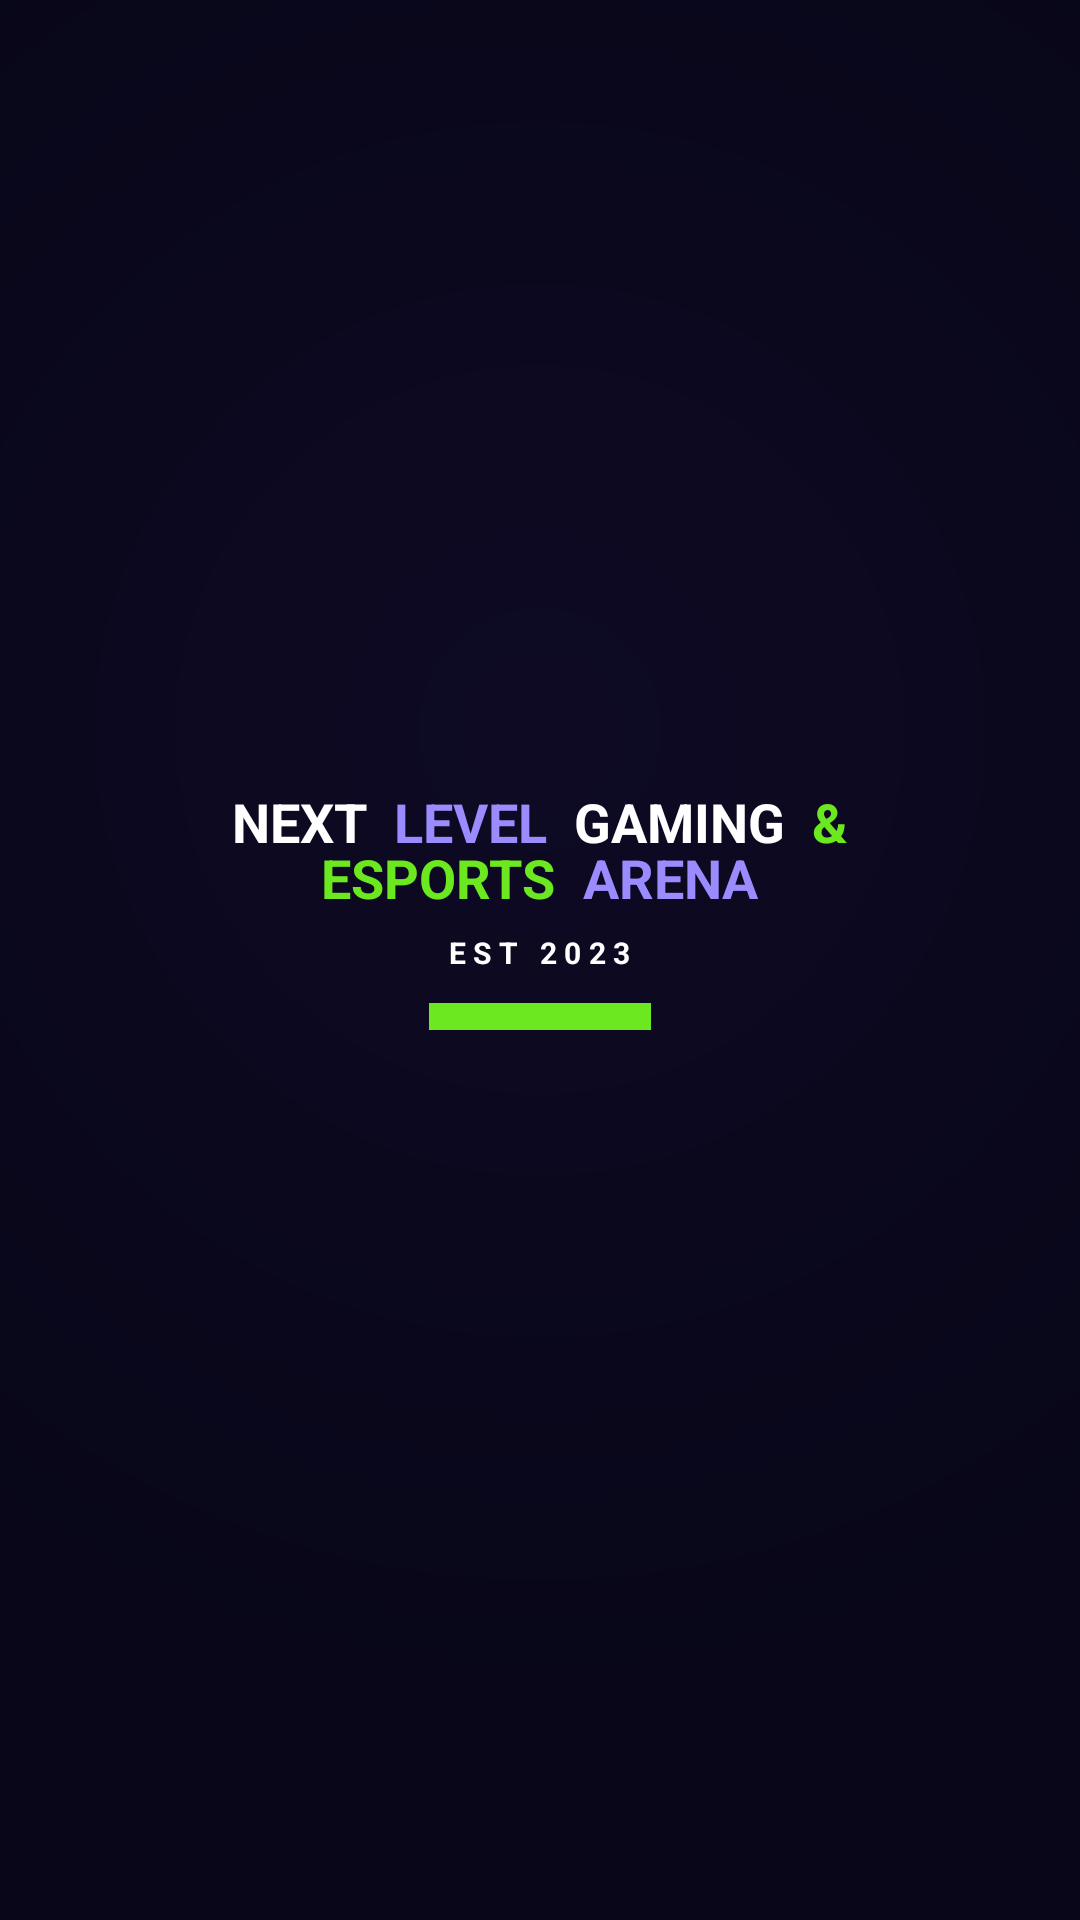

The Android layout XML behind this screen, and the referenced resources:
<!-- AndroidManifest.xml: activity theme Theme.NextLevel.Splash -->
<!-- res/layout/activity_splash.xml -->
<?xml version="1.0" encoding="utf-8"?>
<FrameLayout xmlns:android="http://schemas.android.com/apk/res/android"
    xmlns:tools="http://schemas.android.com/tools"
    android:layout_width="match_parent"
    android:layout_height="match_parent"
    android:background="@drawable/bg_splash"
    android:clipChildren="false"
    android:clipToPadding="false"
    tools:context="com.example.nextlevel.nextlevelgamingesports.SplashActivity">

    <LinearLayout
        android:id="@+id/logoGroup"
        android:layout_width="wrap_content"
        android:layout_height="wrap_content"
        android:layout_gravity="center"
        android:layout_marginBottom="70dp"
        android:clipChildren="false"
        android:clipToPadding="false"
        android:gravity="center_horizontal"
        android:orientation="vertical">

        <FrameLayout
            android:layout_width="wrap_content"
            android:layout_height="wrap_content"
            android:layout_gravity="center_horizontal"
            android:clipChildren="false"
            android:clipToPadding="false">

            <ImageView
                android:id="@+id/logoGlow"
                android:layout_width="198dp"
                android:layout_height="101dp"
                android:layout_gravity="center"
                android:alpha="0"
                android:importantForAccessibility="no"
                android:padding="24dp"
                android:scaleType="fitCenter"
                android:src="@drawable/logo_shapes_avd" />

            <ImageView
                android:id="@+id/logoShapes"
                android:layout_width="150dp"
                android:layout_height="53dp"
                android:layout_gravity="center"
                android:contentDescription="Next Level Gaming &amp; Esports Arena, est 2023"
                android:src="@drawable/logo_shapes_avd" />
        </FrameLayout>

        
        <LinearLayout
            android:layout_width="wrap_content"
            android:layout_height="wrap_content"
            android:layout_marginTop="4dp"
            android:orientation="horizontal">

            <TextView
                android:id="@+id/tvNext"
                style="@style/LogoWord"
                android:layout_width="wrap_content"
                android:layout_height="wrap_content"
                android:text="NEXT"
                android:textColor="@color/nl_white" />

            <TextView
                android:id="@+id/tvLevel"
                style="@style/LogoWord"
                android:layout_width="wrap_content"
                android:layout_height="wrap_content"
                android:layout_marginStart="9dp"
                android:text="LEVEL"
                android:textColor="@color/nl_lavender" />

            <TextView
                android:id="@+id/tvGaming"
                style="@style/LogoWord"
                android:layout_width="wrap_content"
                android:layout_height="wrap_content"
                android:layout_marginStart="9dp"
                android:text="GAMING"
                android:textColor="@color/nl_white" />

            <TextView
                android:id="@+id/tvAmp"
                style="@style/LogoWord"
                android:layout_width="wrap_content"
                android:layout_height="wrap_content"
                android:layout_marginStart="9dp"
                android:text="&amp;"
                android:textColor="@color/nl_green" />
        </LinearLayout>

        
        <LinearLayout
            android:layout_width="wrap_content"
            android:layout_height="wrap_content"
            android:layout_marginTop="-6dp"
            android:orientation="horizontal">

            <TextView
                android:id="@+id/tvEsports"
                style="@style/LogoWord"
                android:layout_width="wrap_content"
                android:layout_height="wrap_content"
                android:text="ESPORTS"
                android:textColor="@color/nl_green" />

            <TextView
                android:id="@+id/tvArena"
                style="@style/LogoWord"
                android:layout_width="wrap_content"
                android:layout_height="wrap_content"
                android:layout_marginStart="9dp"
                android:text="ARENA"
                android:textColor="@color/nl_lavender" />
        </LinearLayout>

        <TextView
            android:id="@+id/tvEst"
            style="@style/LogoWord"
            android:layout_width="wrap_content"
            android:layout_height="wrap_content"
            android:layout_marginTop="6dp"
            android:letterSpacing="0.25"
            android:text="EST 2023"
            android:textColor="@color/nl_white"
            android:textSize="10sp" />

        
        <FrameLayout
            android:layout_width="74dp"
            android:layout_height="9dp"
            android:layout_marginTop="10dp">

            <View
                android:id="@+id/ruleTrack"
                android:layout_width="match_parent"
                android:layout_height="match_parent"
                android:background="@color/nl_lavender" />

            <View
                android:id="@+id/ruleFill"
                android:layout_width="match_parent"
                android:layout_height="match_parent"
                android:background="@color/nl_green" />
        </FrameLayout>
    </LinearLayout>

    <Button
        android:id="@+id/btnStart"
        android:layout_width="match_parent"
        android:layout_height="52dp"
        android:layout_gravity="bottom"
        android:layout_marginStart="24dp"
        android:layout_marginEnd="24dp"
        android:layout_marginBottom="32dp"
        android:alpha="0"
        android:background="@drawable/bg_button"
        android:stateListAnimator="@null"
        android:text="Get Started"
        android:textAllCaps="false"
        android:textColor="@color/nl_bg_dark"
        android:textSize="14sp"
        android:textStyle="bold" />
</FrameLayout>
<!-- resources referenced by this layout -->
<resources>
  <color name="nl_bg_dark">#080618</color>
  <color name="nl_green">#6BE81F</color>
  <color name="nl_lavender">#9A8CFF</color>
  <color name="nl_white">#FFFFFF</color>
  <!-- drawable bg_button (drawable) -->
  <?xml version="1.0" encoding="utf-8"?>
  <shape xmlns:android="http://schemas.android.com/apk/res/android" android:shape="rectangle">
      <solid android:color="@color/nl_green" />
      <corners android:radius="12dp" />
  </shape>
  <!-- drawable bg_splash (drawable) -->
  <?xml version="1.0" encoding="utf-8"?>
  <shape xmlns:android="http://schemas.android.com/apk/res/android" android:shape="rectangle">
      <gradient
          android:type="radial"
          android:centerX="0.5"
          android:centerY="0.38"
          android:gradientRadius="90%p"
          android:startColor="@color/nl_bg"
          android:endColor="@color/nl_bg_dark" />
  </shape>
  <!-- drawable logo_shapes_avd: vector/xml drawable (drawable, 4709 chars, omitted) -->
  <style name="LogoWord">
          <item name="android:layout_width">wrap_content</item>
          <item name="android:layout_height">wrap_content</item>
          <item name="android:textSize">18sp</item>
          <item name="android:textStyle">bold</item>
      </style>
  <style name="Theme.NextLevel.Splash" parent="Theme.AppCompat.NoActionBar">
          <item name="android:windowBackground">@drawable/bg_splash</item>
          <item name="android:statusBarColor">@color/nl_bg</item>
          <item name="android:navigationBarColor">@color/nl_bg_dark</item>
          <item name="android:windowSplashScreenBackground">@color/nl_bg</item>
          <item name="android:windowSplashScreenAnimatedIcon">@android:color/transparent</item>
      </style>
  <color name="nl_bg">#0E0A24</color>
</resources>
